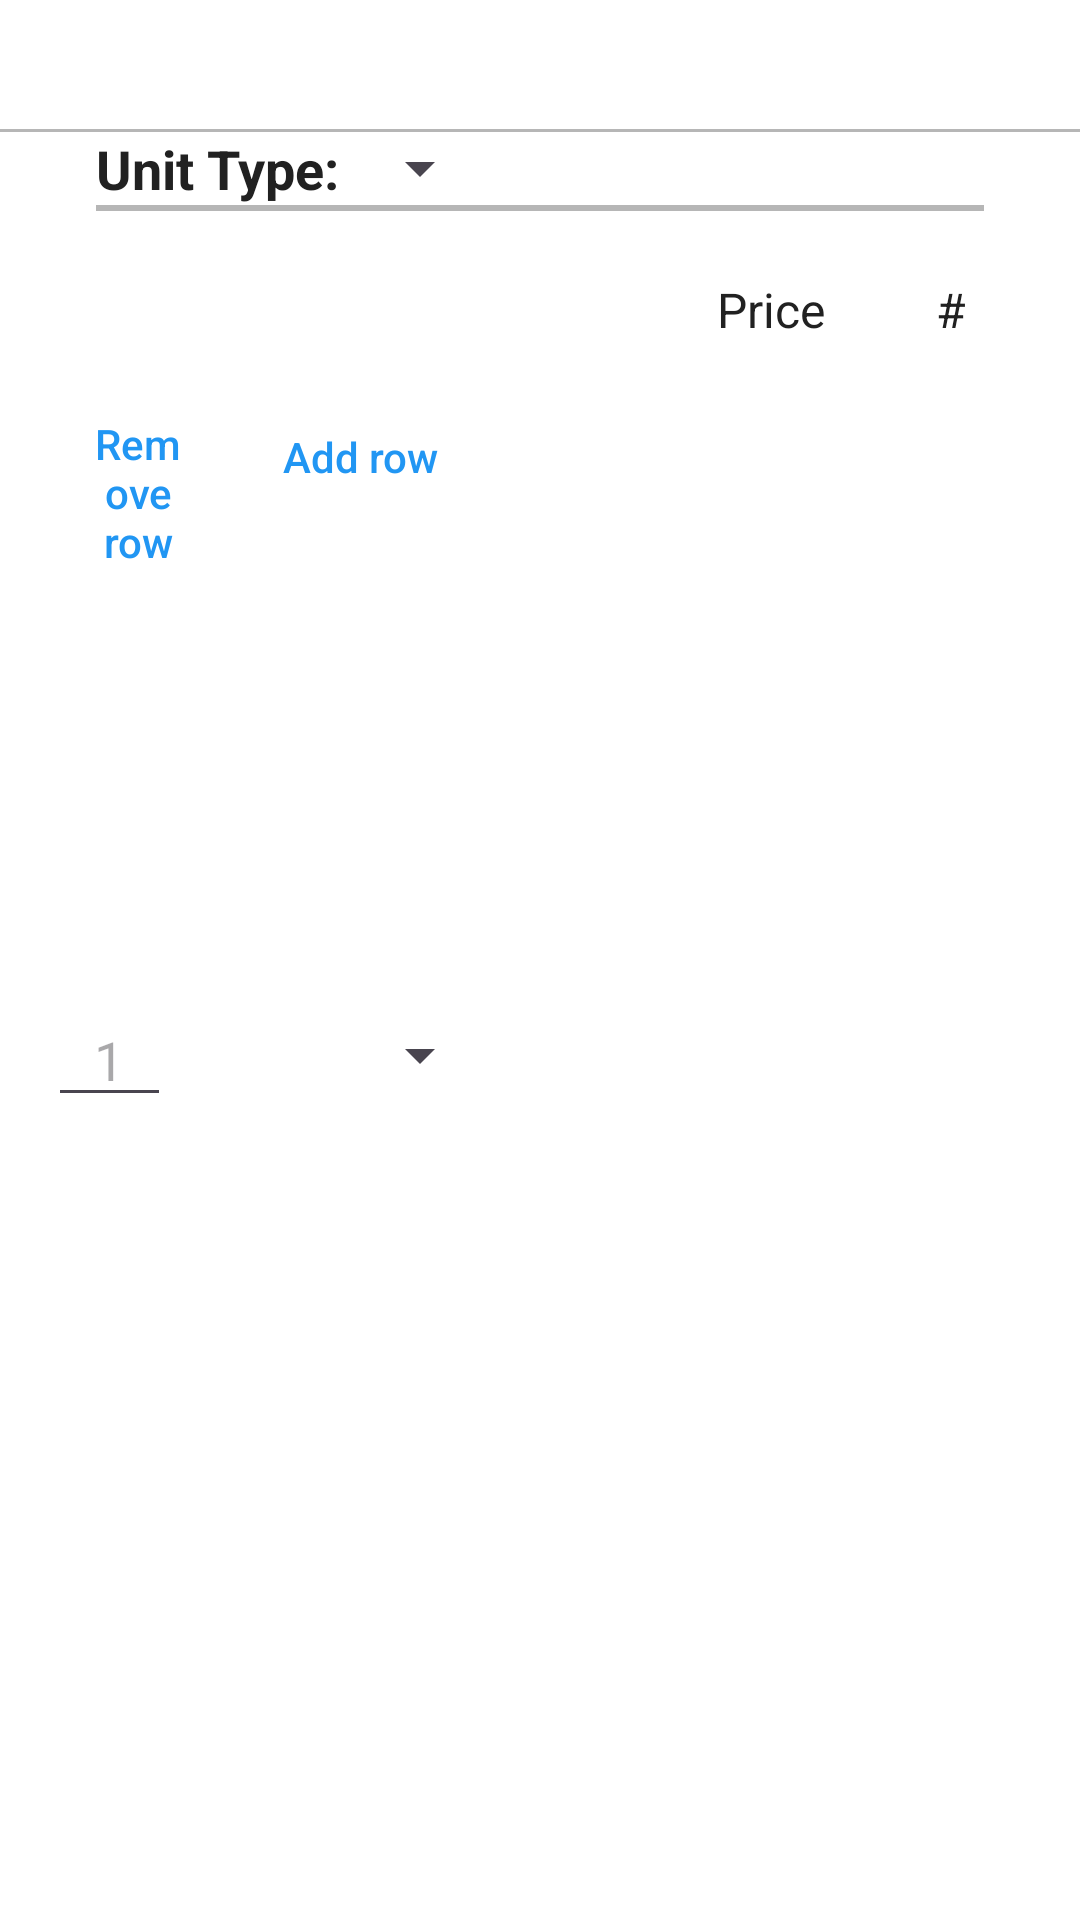

This screen was rendered from an Android layout file. Write that file and the resources it references.
<!-- AndroidManifest.xml: application theme AppTheme -->
<!-- res/layout/comparison_fragment.xml -->
<?xml version="1.0" encoding="utf-8"?>
<ScrollView xmlns:android="http://schemas.android.com/apk/res/android"
  android:layout_width="match_parent"
  android:layout_height="match_parent"
  android:background="@color/background_color">

  <RelativeLayout
    android:layout_width="match_parent"
    android:layout_height="wrap_content"
    android:paddingTop="@dimen/vertical_margin"
    android:paddingBottom="@dimen/vertical_margin">

    <TextView
      android:id="@+id/saved_changes_status"
      android:layout_width="wrap_content"
      android:layout_height="wrap_content"
      android:layout_alignParentTop="true"
      android:layout_alignParentEnd="true"
      android:paddingStart="@dimen/horizontal_margin"
      android:paddingEnd="@dimen/horizontal_margin"
      android:paddingBottom="8dp"/>

    <View
      android:id="@+id/saved_changes_divider"
      android:layout_width="match_parent"
      android:layout_height="1dp"
      android:background="@color/dividerColor"
      android:layout_below="@+id/saved_changes_status"/>

    <RelativeLayout
      android:id="@+id/unit_type_prompt_container"
      android:layout_width="match_parent"
      android:layout_height="wrap_content"
      android:layout_below="@+id/saved_changes_divider"
      android:layout_alignEnd="@+id/row_container"
      android:layout_alignWithParentIfMissing="true"
      android:paddingStart="@dimen/horizontal_margin"
      android:paddingEnd="@dimen/horizontal_margin">

      <TextView
        android:id="@+id/unit_type_prompt"
        android:textStyle="bold"
        android:layout_width="wrap_content"
        android:layout_height="wrap_content"
        android:layout_alignBaseline="@+id/unit_type_spinner"
        android:layout_alignParentStart="true"
        android:paddingStart="16dp"
        android:paddingEnd="0dp"
        android:text="@string/unit_type"
        android:textColor="@color/primaryText"
        android:textSize="18sp"/>

      <Spinner
        android:id="@+id/unit_type_spinner"
        android:layout_width="200dp"
        android:layout_height="wrap_content"
        android:layout_alignParentEnd="true"/>

    </RelativeLayout>

    <View
      android:id="@+id/divider"
      android:layout_width="match_parent"
      android:layout_height="2dp"
      android:background="@color/dividerColor"
      android:layout_below="@+id/unit_type_prompt_container"
      android:layout_marginStart="32dp"
      android:layout_marginEnd="32dp"/>

    <LinearLayout
      android:id="@+id/container_header"
      android:layout_width="wrap_content"
      android:layout_height="50dp"
      android:layout_alignStart="@+id/row_container"
      android:layout_below="@+id/divider"
      android:layout_marginTop="8dp"
      android:paddingStart="16dp"
      android:paddingEnd="16dp"
      android:orientation="horizontal">

      <TextView
        style="@style/HeaderTextView"
        android:layout_width="@dimen/header_column_1"/>

      <TextView
        android:id="@+id/price_header"
        style="@style/HeaderTextView"
        android:layout_width="@dimen/header_column_2"
        android:background="?attr/selectableItemBackground"
        android:text="@string/price"/>

      <TextView
        android:id="@+id/number_header"
        style="@style/HeaderTextView"
        android:layout_width="@dimen/header_column_3"
        android:background="?attr/selectableItemBackground"
        android:text="#"/>

      <TextView
        android:id="@+id/size_header"
        style="@style/HeaderTextView"
        android:layout_width="@dimen/header_column_4"
        android:background="?attr/selectableItemBackground"
        android:text="@string/size"/>

      <TextView
        style="@style/HeaderTextView"
        android:layout_width="@dimen/header_column_5"
        android:text="@string/unit"/>


    </LinearLayout>

    <LinearLayout
      android:id="@+id/row_container"
      android:layout_width="wrap_content"
      android:layout_height="wrap_content"
      android:layout_below="@+id/container_header"
      android:layout_centerHorizontal="true"
      android:orientation="vertical"/>

    <RelativeLayout
      android:id="@+id/button_container"
      android:layout_width="wrap_content"
      android:layout_height="wrap_content"
      android:layout_alignEnd="@+id/row_container"
      android:layout_below="@+id/row_container"
      android:paddingStart="@dimen/horizontal_margin"
      android:paddingEnd="@dimen/horizontal_margin">

      <Button
        android:id="@+id/add_row_btn"
        style="@style/FlatButton"
        android:layout_width="wrap_content"
        android:layout_height="wrap_content"
        android:layout_alignParentEnd="true"
        android:text="@string/add_row"/>

      <Button
        android:id="@+id/remove_row_btn"
        style="@style/FlatButton"
        android:layout_width="wrap_content"
        android:layout_height="wrap_content"
        android:layout_toStartOf="@+id/add_row_btn"
        android:text="@string/remove_row"/>

    </RelativeLayout>

    <RelativeLayout
      android:id="@+id/final_container"
      android:layout_width="wrap_content"
      android:layout_height="wrap_content"
      android:layout_alignEnd="@+id/row_container"
      android:layout_below="@+id/button_container"
      android:paddingStart="@dimen/horizontal_margin"
      android:paddingEnd="@dimen/horizontal_margin">

      <Spinner
        android:id="@+id/final_spinner"
        android:layout_width="@dimen/header_column_5"
        android:layout_height="wrap_content"
        android:layout_alignParentEnd="true"
        android:layout_centerVertical="true"/>

      <EditText
        android:id="@+id/final_size"
        android:layout_width="@dimen/header_column_4"
        android:layout_height="wrap_content"
        android:layout_alignBaseline="@+id/prompt_price_per"
        android:layout_centerVertical="true"
        android:layout_toStartOf="@+id/final_spinner"
        android:gravity="center"
        android:hint="1"
        android:inputType="numberDecimal"/>

      <TextView
        android:id="@+id/prompt_price_per"
        android:layout_width="wrap_content"
        android:layout_height="wrap_content"
        android:layout_centerVertical="true"
        android:layout_toStartOf="@+id/final_size"
        android:padding="8dp"
        android:gravity="end"
        android:text="@string/show_price_per"
        android:textColor="@color/primaryText"
        android:textSize="16sp"/>

    </RelativeLayout>

    <TextView
      android:id="@+id/final_text_summary"
      android:layout_width="match_parent"
      android:layout_height="wrap_content"
      android:layout_below="@+id/final_container"
      android:paddingTop="8dp"
      android:paddingBottom="8dp"
      android:paddingStart="@dimen/horizontal_margin"
      android:paddingEnd="@dimen/horizontal_margin"
      android:gravity="center"
      android:textColor="@color/primaryText"
      android:textIsSelectable="true"
      android:textSize="16sp"/>

  </RelativeLayout>

</ScrollView>
<!-- resources referenced by this layout -->
<resources>
  <color name="background_color">@android:color/background_light</color>
  <color name="dividerColor">#B6B6B6</color>
  <color name="primaryText">#212121</color>
  <dimen name="header_column_1">20dp</dimen>
  <dimen name="header_column_2">70dp</dimen>
  <dimen name="header_column_3">36dp</dimen>
  <dimen name="header_column_4">70dp</dimen>
  <dimen name="header_column_5">94dp</dimen>
  <dimen name="horizontal_margin">16dp</dimen>
  <dimen name="vertical_margin">16dp</dimen>
  <string name="add_row">Add row</string>
  <string name="price">Price</string>
  <string name="remove_row">Remove row</string>
  <string name="show_price_per">Show price per:</string>
  <string name="size">Size</string>
  <string name="unit">Unit</string>
  <string name="unit_type">Unit Type:</string>
  <style name="FlatButton" parent="@style/Widget.AppCompat.Button.Borderless">
          <item name="android:textColor">@color/button_text_color</item>
      </style>
  <style name="HeaderTextView">
          <item name="android:layout_height">match_parent</item>
          <item name="android:gravity">center</item>
          <item name="android:textSize">16sp</item>
          <item name="android:textColor">@color/primaryText</item>
      </style>
  <style name="AppTheme" parent="Theme.AppCompat.DayNight.DarkActionBar">
          <item name="colorPrimary">@color/colorPrimary</item>
          <item name="colorPrimaryDark">@color/colorPrimaryDark</item>
          <item name="colorAccent">@color/colorAccent</item>
      </style>
  <color name="colorPrimary">#2196F3</color>
  <color name="colorPrimaryDark">#1976D2</color>
  <color name="colorAccent">@color/colorPrimary</color>
</resources>
